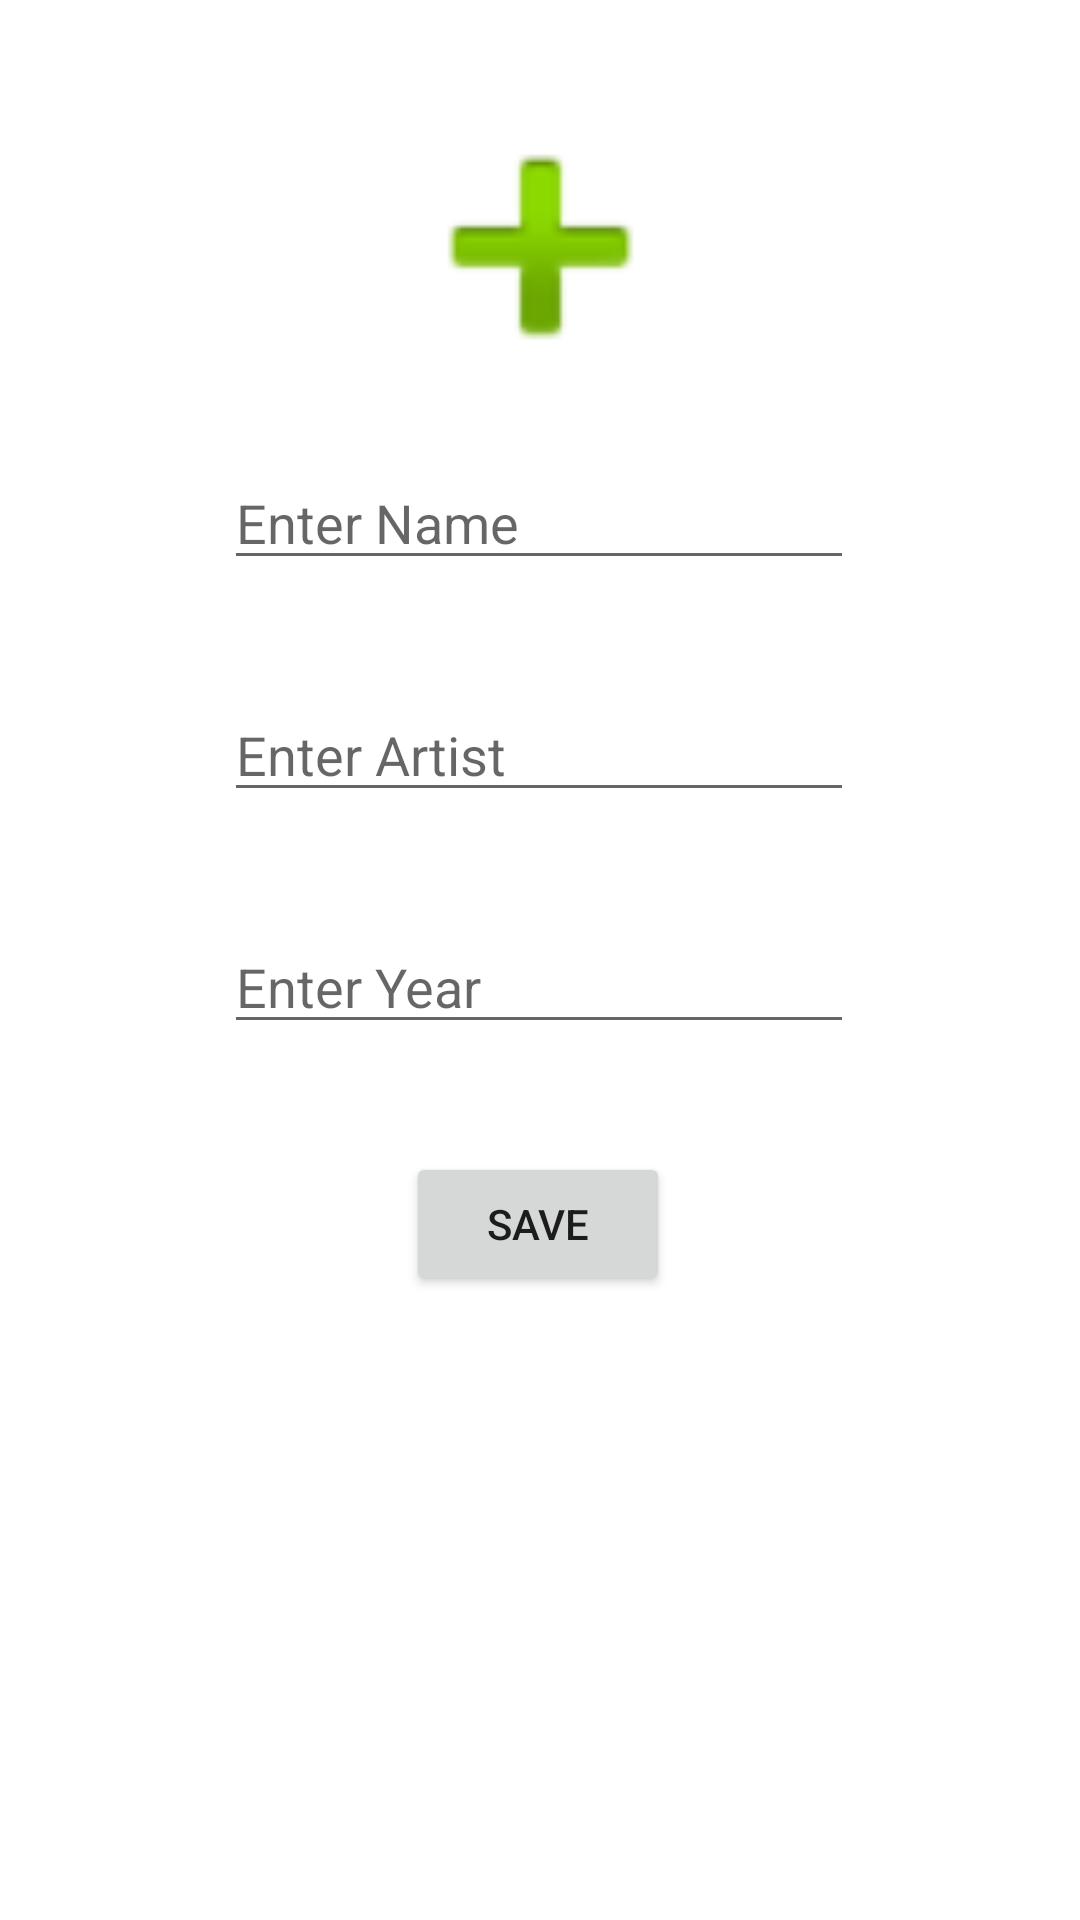

Layout XML and referenced resources for this Android screen:
<!-- AndroidManifest.xml: application theme Base.Theme.ArtBook -->
<!-- res/layout/fragment_art_details.xml -->
<?xml version="1.0" encoding="utf-8"?>
<androidx.constraintlayout.widget.ConstraintLayout
    xmlns:android="http://schemas.android.com/apk/res/android"
    xmlns:app="http://schemas.android.com/apk/res-auto"
    xmlns:tools="http://schemas.android.com/tools"
    android:layout_width="match_parent"
    android:layout_height="match_parent"
    tools:context=".presentation.ArtDetailsFragment">

    <ImageView
        android:id="@+id/add_image_iv"
        android:layout_width="133dp"
        android:layout_height="108dp"
        android:contentDescription="@string/add_image"
        android:src="@android:drawable/ic_input_add"
        app:layout_constraintBottom_toTopOf="@+id/name_et"
        app:layout_constraintEnd_toEndOf="parent"
        app:layout_constraintStart_toStartOf="parent"
        app:layout_constraintTop_toTopOf="parent"
        app:layout_constraintVertical_bias="0.642" />

    <EditText
        android:id="@+id/name_et"
        android:layout_width="wrap_content"
        android:layout_height="wrap_content"
        android:layout_marginBottom="36dp"
        android:ems="10"
        android:hint="@string/enter_name"
        android:inputType="text"
        app:layout_constraintBottom_toTopOf="@+id/artist_et"
        app:layout_constraintEnd_toEndOf="parent"
        app:layout_constraintHorizontal_bias="0.497"
        app:layout_constraintStart_toStartOf="parent" />

    <EditText
        android:id="@+id/artist_et"
        android:layout_width="wrap_content"
        android:layout_height="wrap_content"
        android:layout_marginBottom="36dp"
        android:ems="10"
        android:hint="@string/enter_artist"
        android:inputType="text"
        app:layout_constraintBottom_toTopOf="@+id/year_et"
        app:layout_constraintEnd_toEndOf="parent"
        app:layout_constraintHorizontal_bias="0.497"
        app:layout_constraintStart_toStartOf="parent" />

    <EditText
        android:id="@+id/year_et"
        android:layout_width="wrap_content"
        android:layout_height="wrap_content"
        android:layout_marginBottom="36dp"
        android:ems="10"
        android:hint="@string/enter_year"
        android:inputType="text"
        app:layout_constraintBottom_toTopOf="@+id/save_btn"
        app:layout_constraintEnd_toEndOf="parent"
        app:layout_constraintHorizontal_bias="0.497"
        app:layout_constraintStart_toStartOf="parent" />

    <Button
        android:id="@+id/save_btn"
        android:layout_width="wrap_content"
        android:layout_height="wrap_content"
        android:layout_marginBottom="208dp"
        android:text="@string/save"
        app:layout_constraintBottom_toBottomOf="parent"
        app:layout_constraintEnd_toEndOf="parent"
        app:layout_constraintHorizontal_bias="0.497"
        app:layout_constraintStart_toStartOf="parent" />
</androidx.constraintlayout.widget.ConstraintLayout>
<!-- resources referenced by this layout -->
<resources>
  <string name="add_image">add image</string>
  <string name="enter_artist">Enter Artist</string>
  <string name="enter_name">Enter Name</string>
  <string name="enter_year">Enter Year</string>
  <string name="save">Save</string>
  <style name="Base.Theme.ArtBook" parent="Theme.MaterialComponents.DayNight.DarkActionBar">
          
          <item name="colorPrimary">@color/purple_500</item>
          <item name="colorPrimaryVariant">@color/purple_700</item>
          <item name="colorOnPrimary">@color/white</item>
          
          <item name="colorSecondary">@color/teal_200</item>
          <item name="colorSecondaryVariant">@color/teal_700</item>
          <item name="colorOnSecondary">@color/black</item>
          
          <item name="android:statusBarColor">?attr/colorPrimaryVariant</item>
          
      </style>
  <!-- not gathered from this repository: default colours our renderer supplied (Android Studio template values) -->
  <color name="purple_500">#FF6200EE</color>
  <color name="purple_700">#FF3700B3</color>
  <color name="teal_200">#FF03DAC5</color>
  <color name="teal_700">#FF018786</color>
  <color name="black">#FF000000</color>
  <color name="white">#FFFFFFFF</color>
</resources>
